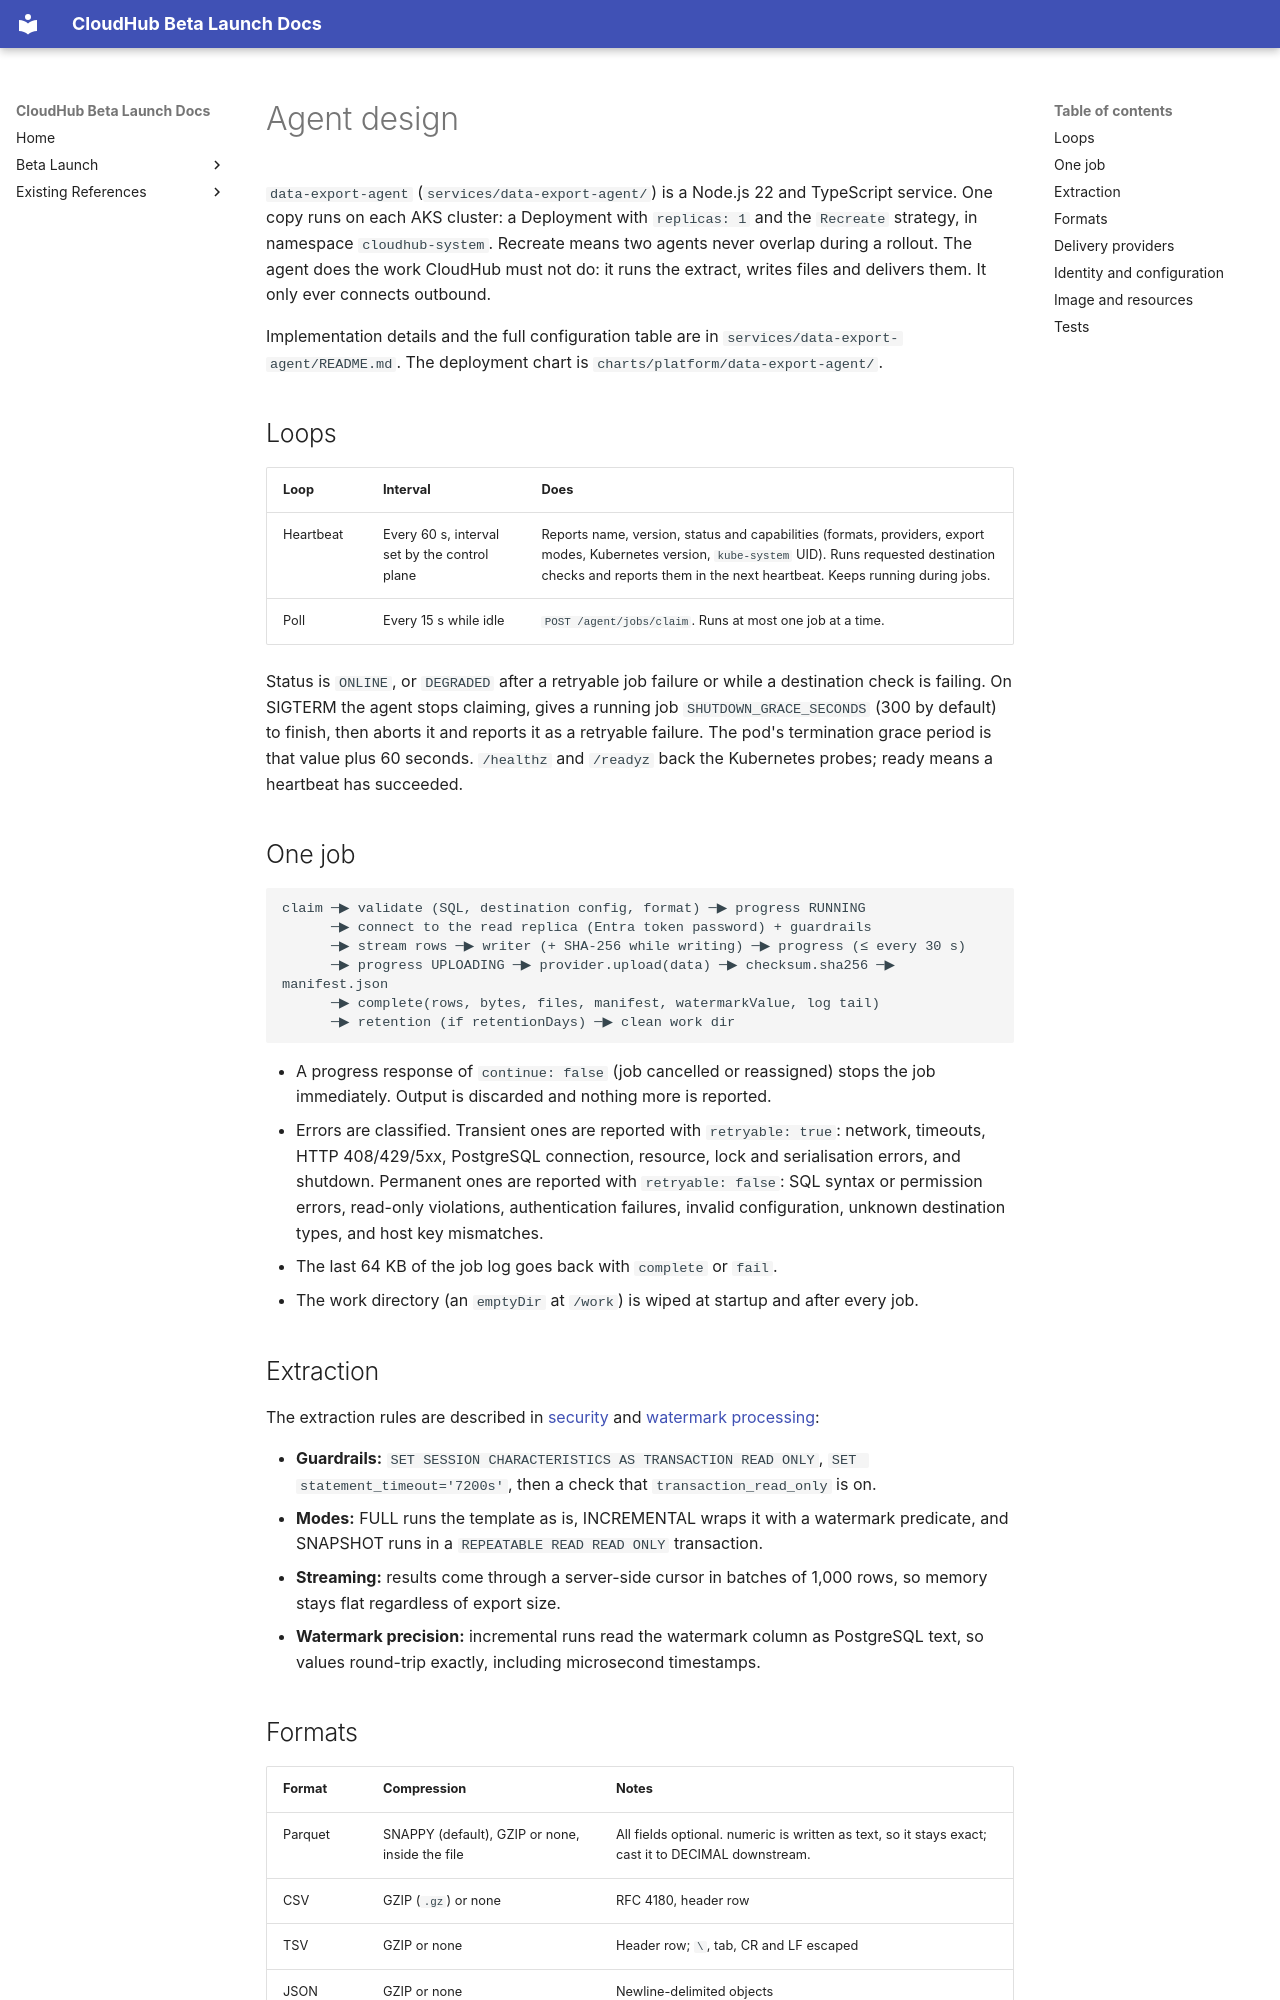

repository: jubermohamad/scp-cloudhub · page: data-export-hub/agent-design/index.html · generator: mkdocs

# Agent design

`data-export-agent` (`services/data-export-agent/`) is a Node.js 22 and TypeScript service. One copy runs on each AKS cluster: a Deployment with `replicas: 1` and the `Recreate` strategy, in namespace `cloudhub-system`. Recreate means two agents never overlap during a rollout. The agent does the work CloudHub must not do: it runs the extract, writes files and delivers them. It only ever connects outbound.

Implementation details and the full configuration table are in `services/data-export-agent/README.md`. The deployment chart is `charts/platform/data-export-agent/`.

## Loops

| Loop | Interval | Does |
|---|---|---|
| Heartbeat | Every 60 s, interval set by the control plane | Reports name, version, status and capabilities (formats, providers, export modes, Kubernetes version, `kube-system` UID). Runs requested destination checks and reports them in the next heartbeat. Keeps running during jobs. |
| Poll | Every 15 s while idle | `POST /agent/jobs/claim`. Runs at most one job at a time. |

Status is `ONLINE`, or `DEGRADED` after a retryable job failure or while a destination check is failing. On SIGTERM the agent stops claiming, gives a running job `SHUTDOWN_GRACE_SECONDS` (300 by default) to finish, then aborts it and reports it as a retryable failure. The pod's termination grace period is that value plus 60 seconds. `/healthz` and `/readyz` back the Kubernetes probes; ready means a heartbeat has succeeded.

## One job

```
claim ─▶ validate (SQL, destination config, format) ─▶ progress RUNNING
      ─▶ connect to the read replica (Entra token password) + guardrails
      ─▶ stream rows ─▶ writer (+ SHA-256 while writing) ─▶ progress (≤ every 30 s)
      ─▶ progress UPLOADING ─▶ provider.upload(data) ─▶ checksum.sha256 ─▶ manifest.json
      ─▶ complete(rows, bytes, files, manifest, watermarkValue, log tail)
      ─▶ retention (if retentionDays) ─▶ clean work dir
```

- A progress response of `continue: false` (job cancelled or reassigned) stops the job immediately. Output is discarded and nothing more is reported.
- Errors are classified. Transient ones are reported with `retryable: true`: network, timeouts, HTTP 408/429/5xx, PostgreSQL connection, resource, lock and serialisation errors, and shutdown. Permanent ones are reported with `retryable: false`: SQL syntax or permission errors, read-only violations, authentication failures, invalid configuration, unknown destination types, and host key mismatches.
- The last 64 KB of the job log goes back with `complete` or `fail`.
- The work directory (an `emptyDir` at `/work`) is wiped at startup and after every job.

## Extraction

The extraction rules are described in [security](security.md#database-guardrails) and [watermark processing](watermark-processing.md):

- **Guardrails:** `SET SESSION CHARACTERISTICS AS TRANSACTION READ ONLY`, `SET statement_timeout='7200s'`, then a check that `transaction_read_only` is on.
- **Modes:** FULL runs the template as is, INCREMENTAL wraps it with a watermark predicate, and SNAPSHOT runs in a `REPEATABLE READ READ ONLY` transaction.
- **Streaming:** results come through a server-side cursor in batches of 1,000 rows, so memory stays flat regardless of export size.
- **Watermark precision:** incremental runs read the watermark column as PostgreSQL text, so values round-trip exactly, including microsecond timestamps.
